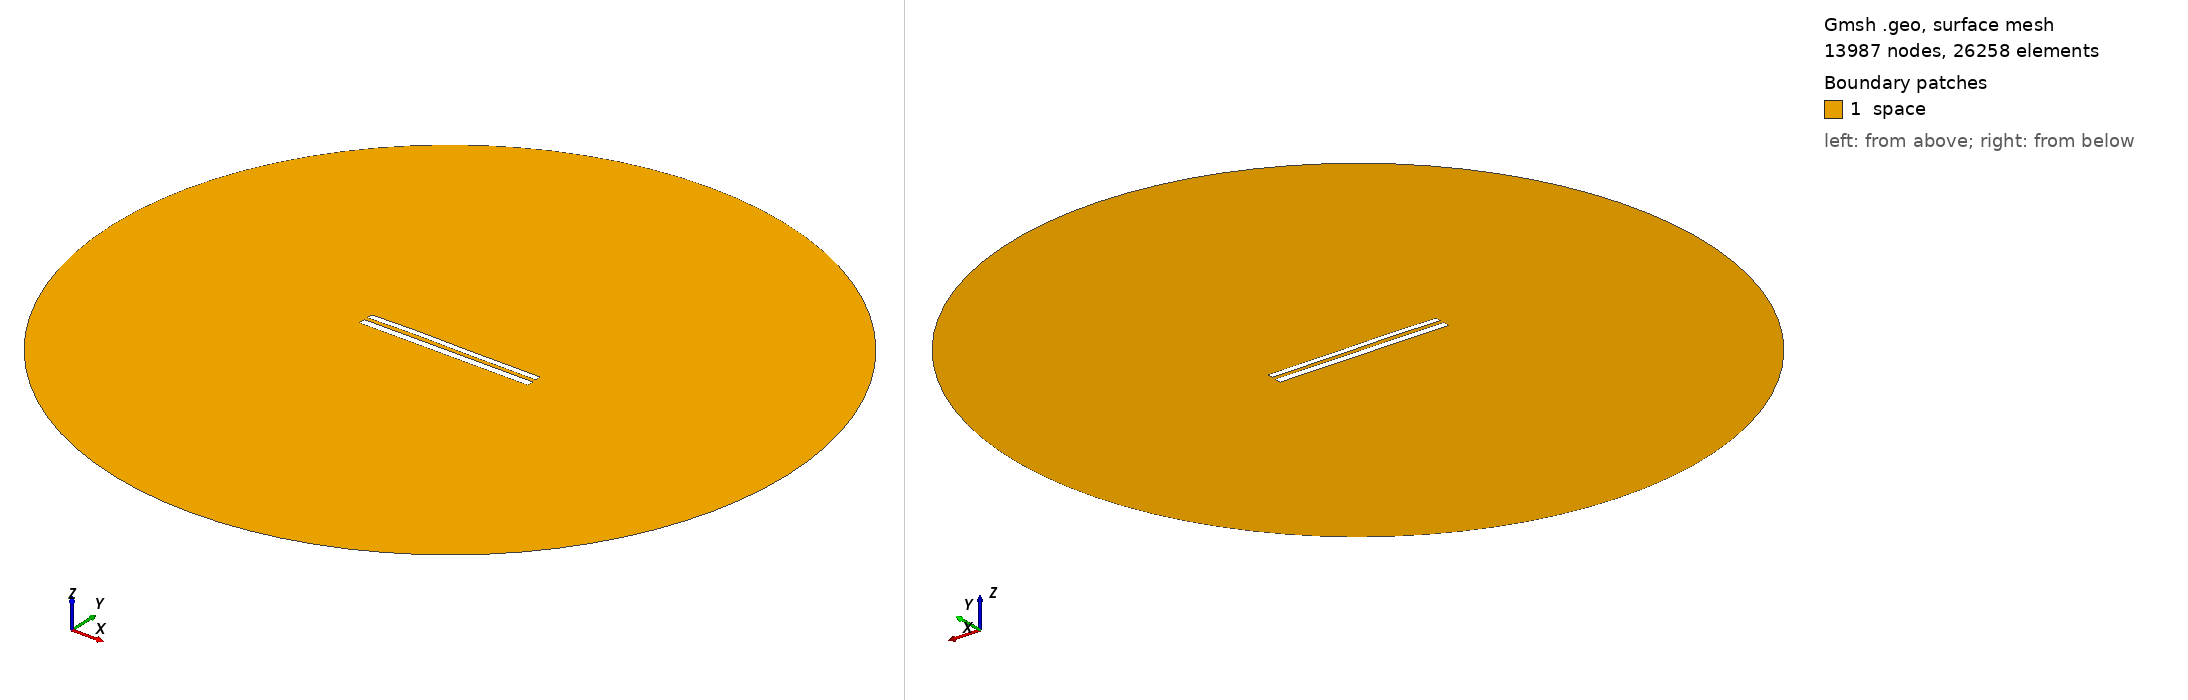

Gmsh geometry script, surface-meshed: 13987 nodes, 26258 surface elements. Boundary patches (legend numbers): 1 space. Left view from above one corner, right view from below the opposite corner. Legend entries are the model's physical surfaces. The drawing asked Gmsh for element sizes between 1% and 20% of the model's largest extent; the script's own settings can give other sizes.

=== 8624.geo (drawn) ===
//---------------------------------------
// Geometry kernel
//---------------------------------------

SetFactory("OpenCASCADE");



//---------------------------------------
// Parameters of the geometry
//---------------------------------------

// Overetch of the upper plate
overetch = 0.25;

// Distance between the plates
distance = 2.25;

// Discretization over the x axis (for the deformation)
nx = 50; 

// Length of the plate
L = 100 - overetch; 

// Number of modes
n = 4; 

// 1st mode coefficient
coeff(1) = 0.07499999999999998;
beta(1) = 0.596864 * 3.1415926535 / L;

// 2nd mode coefficient
coeff(2) = 0.15;
beta(2) = 1.49418 * 3.1415926535 / L;

// 3rd mode coefficient
coeff(3) = 0.15;
beta(3) = 2.50025 * 3.1415926535 / L;

// 4th mode coefficient
coeff(4) = 0.07499999999999998;
beta(4) = 3.49999 * 3.1415926535 / L;



//---------------------------------------
// Upper plate (deformed rectangle)
//---------------------------------------

// Coordiantes of the upper plate
xmin = -50;
xmax = 50 - overetch;

// Height of the upper plate
yheight = 4 - 2 * overetch;

// Indexes of the points
UpperID[] = {};
LowerID[] = {};
LeftID[] = {};
RightID[] = {};

// Point index
p = 1;

// Horizontal edges
For i In {1:nx}
    x = xmin + (i-1)*(xmax - xmin)/(nx-1);

    y_bottom = distance / 2 + overetch;
    For j In {1:n}
        C = (Cosh(beta(j)*L) + Cos(beta(j)*L)) / (Sinh(beta(j)*L) + Sin(beta(j)*L));
        y_bottom  = y_bottom + coeff(j) * (Cosh(beta(j)*(x+50)) - Cos(beta(j)*(x+50)) - C * (Sinh(beta(j)*(x+50)) - Sin(beta(j)*(x+50))));
    EndFor

    y_top = y_bottom + yheight;

    Point(p) = {x, y_top, 0, 1.0};
    UpperID[i] = p;
    p = p + 1;

    Point(p) = {x, y_bottom, 0, 1.0};
    LowerID[i] = p;
    p = p + 1;
EndFor

// Create point lists
UpperPts[] = {}; LowerPts[] = {};
For i In {1:nx}
  UpperPts[] += {UpperID[i]};
  LowerPts[] += {LowerID[i]};
EndFor

// Build splines
Spline(1) = {UpperPts[]};
Spline(2) = {LowerPts[]};
Line(3) = {LowerPts[nx-1], UpperPts[nx-1]};
Line(4) = {LowerPts[0], UpperPts[0]};

// Build the plane surface
Curve Loop(1) = {2, 3, -1, -4};
Plane Surface(1) = {1};



//---------------------------------------
// Lower plate (rectangle)
//---------------------------------------

// Vertices
Point(1001) = {-50, -1, 0, 1.0};
Point(1002) = { 50, -1, 0, 1.0};
Point(1003) = { 50,  -5, 0, 1.0};
Point(1004) = {-50,  -5, 0, 1.0};

// Edges
Line(5) = {1001, 1002};
Line(6) = {1002, 1003};
Line(7) = {1003, 1004};
Line(8) = {1004, 1001};

// Plane surface
Line Loop(2) = {5, 6, 7, 8};
Plane Surface(2) = {2}; 



//---------------------------------------
// Outer (fictious) boundary
//---------------------------------------

// Points
Point(1005) = {0, 0, 0};       // Center
Point(1006) = {200, 0, 0};     // Start point
Point(1007) = {0, 200, 0};     // 90 degrees
Point(1008) = {-200, 0, 0};    // 180 degrees
Point(1009) = {0, -200, 0};    // 270 degrees

// Circle arcs (each needs start, center, end)
Circle(9) = {1006, 1005, 1007};
Circle(10) = {1007, 1005, 1008};
Circle(11) = {1008, 1005, 1009};
Circle(12) = {1009, 1005, 1006};

// Plane surface for the entire domain
Curve Loop(3) = {9, 10, 11, 12};
Surface(3) = {3};

// Subtract the plates from the whole domain to obtain the actual domain where we want to solve the equations
BooleanDifference{ Surface{3}; Delete; }{ Surface{1}; Surface{2}; Delete; }




//---------------------------------------
// Transfinite Lines/Curves
//---------------------------------------

// Set the number of points on the boundaries
r = 7;

// Plates
Transfinite Curve {1, 2} = 50*r Using Progression 1;
Transfinite Curve {3, 4} = 2*r Using Progression 1;
Transfinite Line {5, 7} = 50*r Using Progression 1;
Transfinite Line {6, 8} = 2*r Using Progression 1;

// Outer boundary
Transfinite Line {9, 10, 11, 12} = 20 Using Progression 1;



//---------------------------------------
// Physical groups
//---------------------------------------                

// Physical curves (boundaries)
Physical Line("force_segment", 10) = {2};
Physical Line("upper_plate", 11) = {1, 3, 4};
Physical Line("lower_plate", 12) = {5, 6, 7, 8};
Physical Line("boundary", 20) = {9, 10, 11, 12};

// Physical Surfaces
Physical Surface("space", 30) = {3};



//---------------------------------------
// 6. Generate the Mesh
//---------------------------------------

// 2D mesh generation
Mesh 2;
